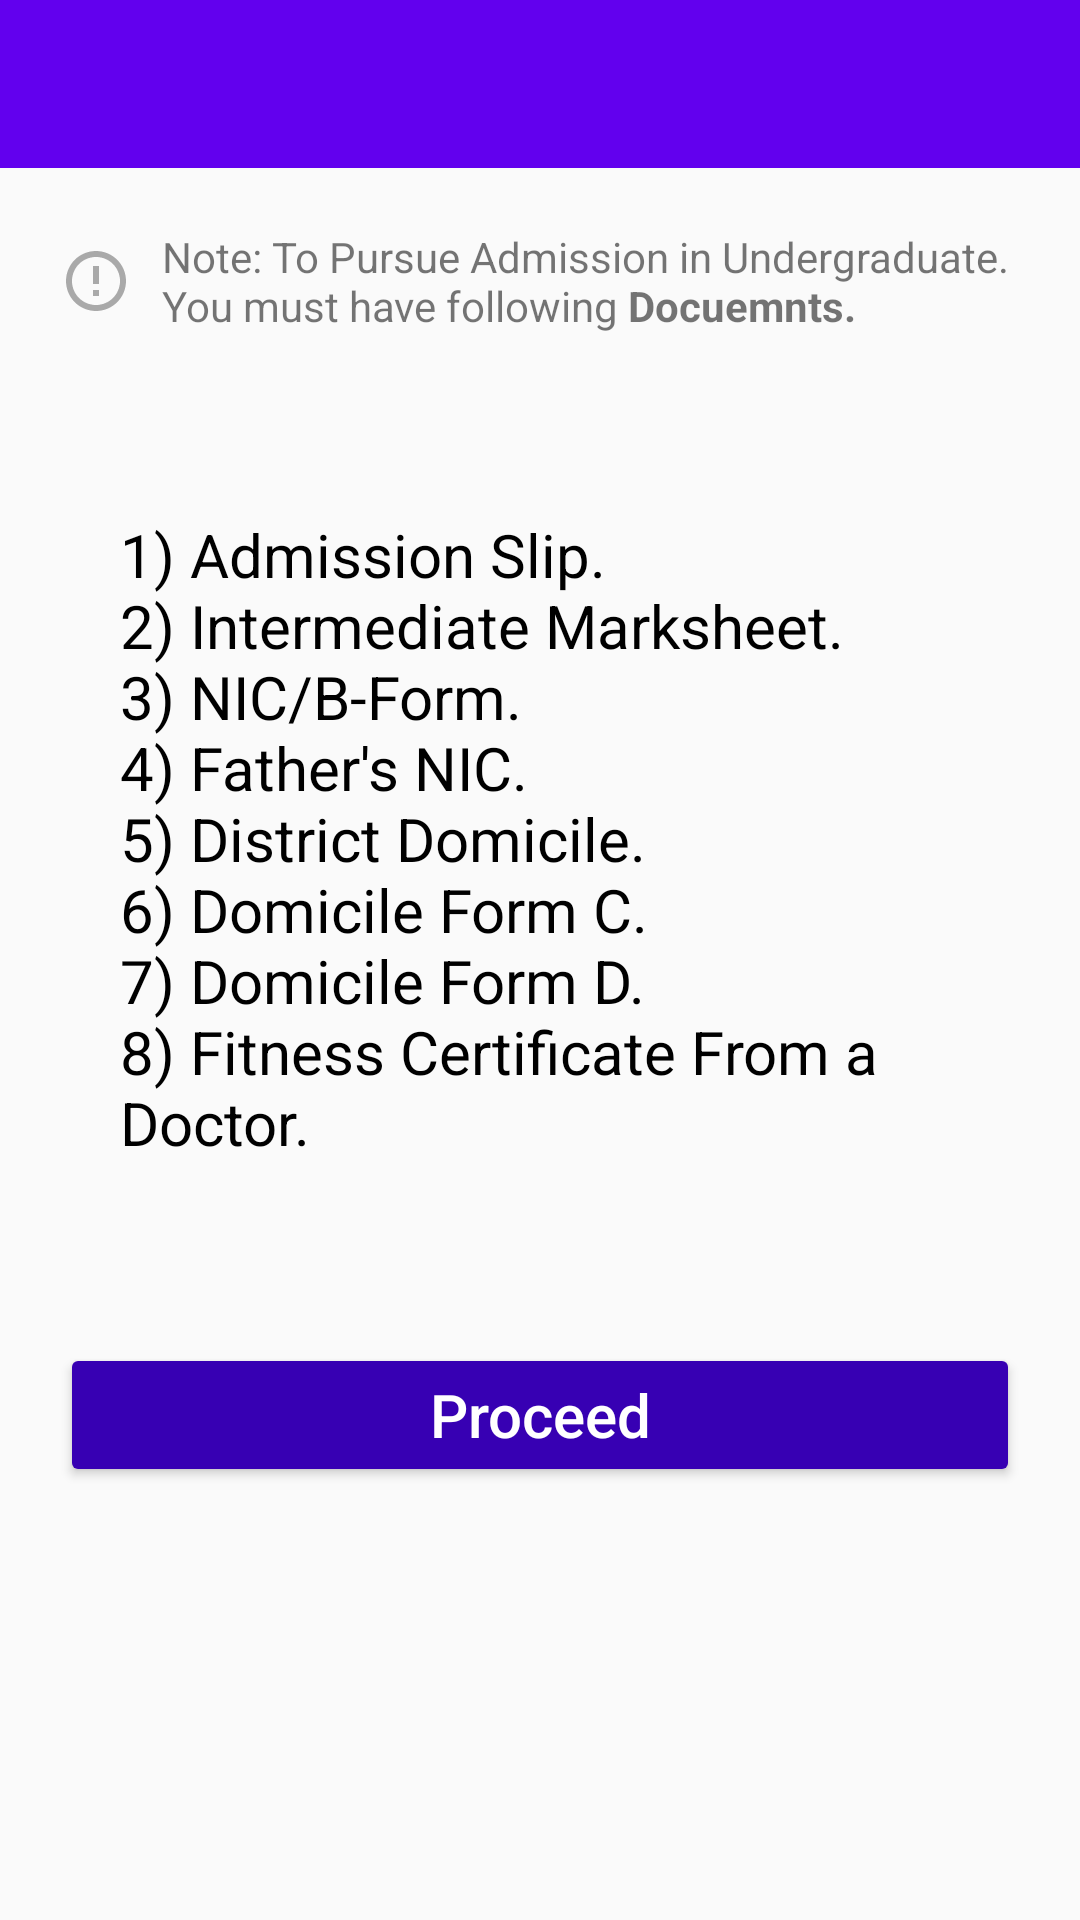

The Android layout XML behind this screen, and the referenced resources:
<!-- AndroidManifest.xml: application theme AppMaterialTheme -->
<!-- res/layout/activity_undergraduate_requirements.xml -->
<?xml version="1.0" encoding="utf-8"?>
<RelativeLayout
    xmlns:android="http://schemas.android.com/apk/res/android"
    xmlns:app="http://schemas.android.com/apk/res-auto"
    xmlns:tools="http://schemas.android.com/tools"
    android:layout_width="match_parent"
    android:layout_height="match_parent"
    tools:context=".UndergraduateRequirementsActivity">

    <androidx.appcompat.widget.Toolbar
        android:id="@+id/toolbar"
        app:titleTextColor="@color/colorWhite"
        android:layout_width="match_parent"
        android:layout_height="wrap_content"
        android:background="@color/colorPrimary"
        android:minHeight="?attr/actionBarSize"
        android:theme="@style/SuperMaterialTheme"
        app:layout_constraintEnd_toEndOf="parent"
        app:layout_constraintStart_toStartOf="parent"
        app:layout_constraintTop_toTopOf="parent">
    </androidx.appcompat.widget.Toolbar>

    <RelativeLayout
        android:id="@+id/relativeLayout"
        android:layout_below="@id/toolbar"
        android:layout_width="match_parent"
        android:layout_height="wrap_content"
        android:background="@drawable/note_frame"
        android:layout_margin="10dp">

        <TextView
            android:id="@+id/textViewNote"
            android:layout_width="wrap_content"
            android:layout_height="wrap_content"
            android:drawableLeft="@drawable/ic_note"
            android:layout_centerVertical="true"
            android:layout_marginLeft="10dp"
            />


        <TextView
            android:layout_toEndOf="@+id/textViewNote"
            android:id="@+id/textView"
            android:layout_width="wrap_content"
            android:layout_height="wrap_content"
            android:text="@string/req"
            android:padding="10dp"
            android:layout_centerVertical="true"
            />
    </RelativeLayout>



    <TextView
        android:id="@+id/textViewRequirements"
        android:layout_below="@+id/relativeLayout"
        android:layout_width="wrap_content"
        android:layout_height="wrap_content"
        android:textColor="@color/colorBlack"
        android:textSize="20sp"
        android:layout_margin="20sp"
        android:text="@string/docs"
        android:background="@drawable/note_frame"
        android:padding="20dp"
        />

    <Button
        android:id="@+id/btnProceed"
        android:layout_width="match_parent"
        android:layout_height="wrap_content"
        android:textColor="@color/colorWhite"
        android:layout_marginLeft="20dp"
        android:layout_marginRight="20dp"
        android:textSize="20sp"
        android:text="Proceed"
        android:layout_marginTop="20dp"
        android:textAllCaps="false"
        android:layout_below="@id/textViewRequirements" />

</RelativeLayout>
<!-- resources referenced by this layout -->
<resources>
  <color name="colorBlack">#000</color>
  <color name="colorPrimary">#6200EE</color>
  <color name="colorWhite">#fff</color>
  <!-- drawable ic_note (drawable) -->
  <vector android:height="24dp" android:tint="#A9A9A9"
      android:viewportHeight="24.0" android:viewportWidth="24.0"
      android:width="24dp" xmlns:android="http://schemas.android.com/apk/res/android">
      <path android:fillColor="#FF000000" android:pathData="M11,15h2v2h-2zM11,7h2v6h-2zM11.99,2C6.47,2 2,6.48 2,12s4.47,10 9.99,10C17.52,22 22,17.52 22,12S17.52,2 11.99,2zM12,20c-4.42,0 -8,-3.58 -8,-8s3.58,-8 8,-8 8,3.58 8,8 -3.58,8 -8,8z"/>
  </vector>
  <string name="docs">1) Admission Slip.\n2) Intermediate Marksheet.\n3) NIC/B-Form.\n4) Father\'s NIC.
                          \n5) District Domicile.\n6) Domicile Form C.\n7) Domicile Form D.
                          \n8) Fitness Certificate From a Doctor.</string>
  <string name="req">Note: To Pursue Admission in Undergraduate. You must have following <b>Docuemnts.</b></string>
  <style name="SuperMaterialTheme" parent="Theme.AppCompat.Light.NoActionBar">
          
          <item name="colorPrimary">@color/colorPrimary</item>
          <item name="colorPrimaryDark">@color/colorPrimaryDark</item>
          <item name="colorAccent">@color/colorAccent</item>
          <item name="colorButtonNormal">@color/colorPrimaryDark</item> 
          <item name="colorControlHighlight">@color/colorBrightYellow</item> 
          <item name="colorControlActivated">@color/colorPrimaryDark</item>
          <item name="android:colorFocusedHighlight">@color/colorPrimaryDark</item>
      </style>
  <style name="AppMaterialTheme" parent="SuperMaterialTheme">
  
      </style>
  <color name="colorPrimaryDark">#3700B3</color>
  <color name="colorAccent">#03DAC5</color>
  <color name="colorBrightYellow">#D6FF3A</color>
</resources>
